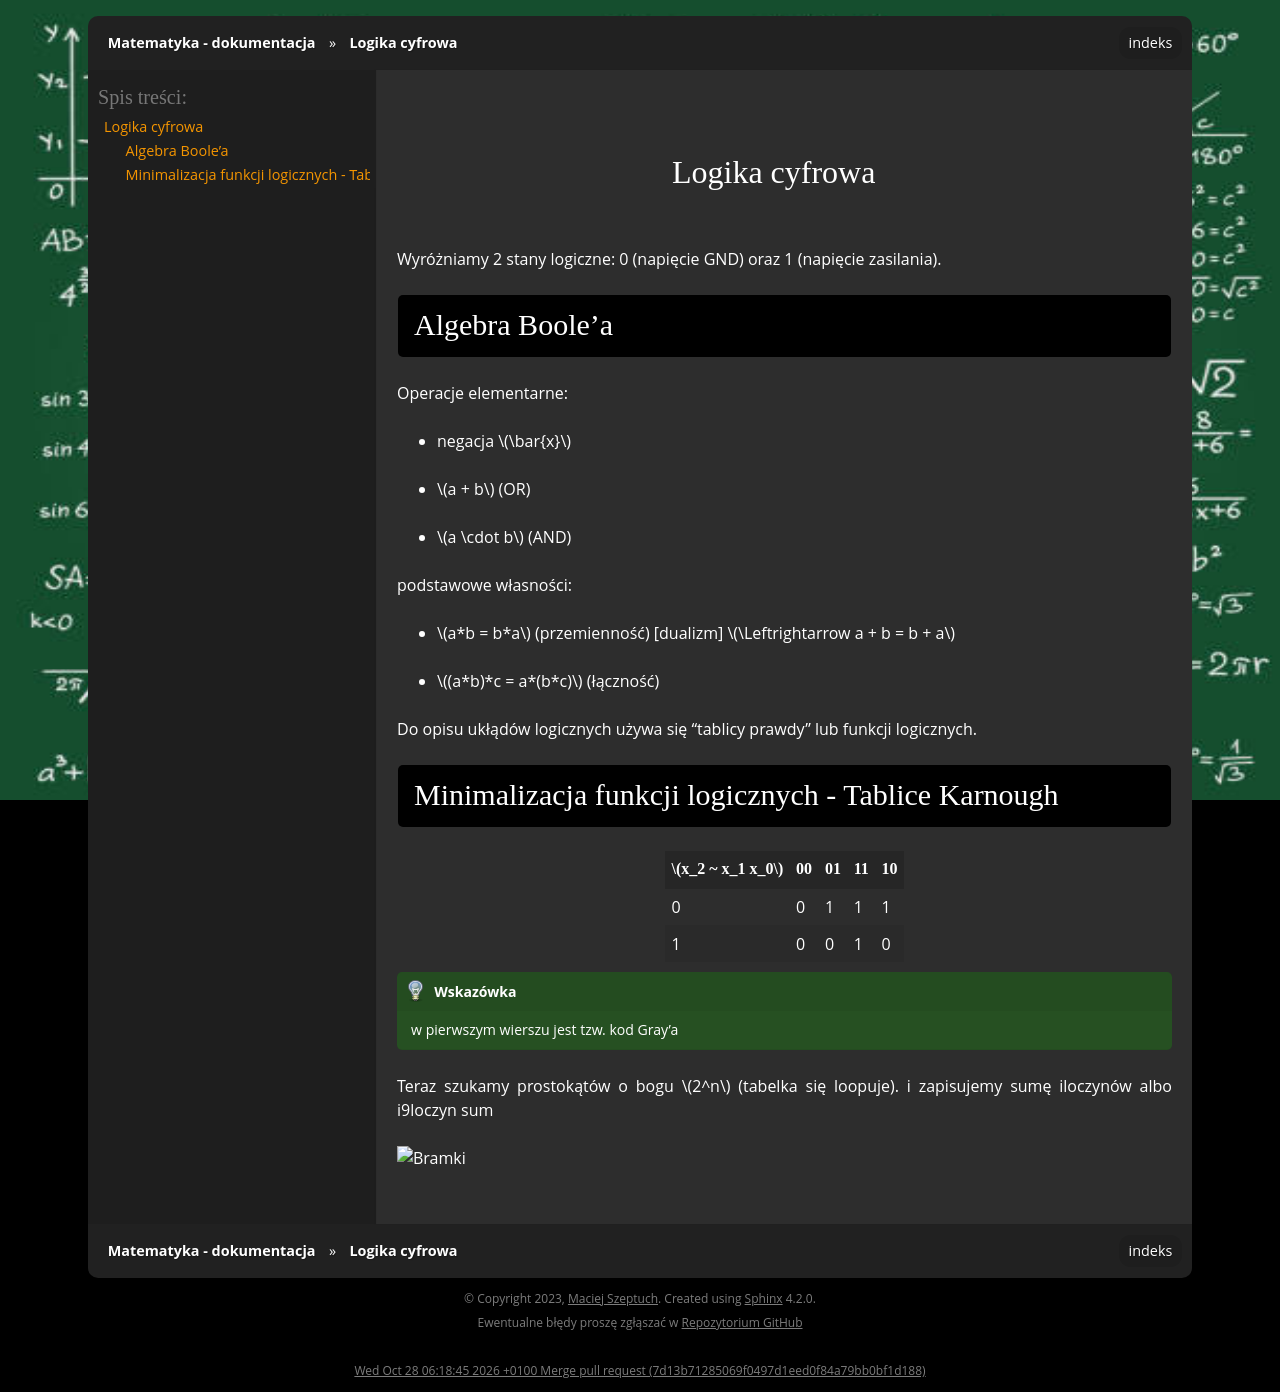

repository: gucio321/matematyka · page: assets/notes/mikro/mikro_2025.10.08.html · generator: sphinx

## Logika cyfrowa

Wyróżniamy 2 stany logiczne: 0 (napięcie GND) oraz 1 (napięcie zasilania).

### Algebra Boole'a

Operacje elementarne:
- negacja $\bar{x}$
- $a + b$ (OR)
- $a \cdot b$ (AND)

podstawowe własności:
- $a*b = b*a$ (przemienność) [dualizm] $\Leftrightarrow a + b = b + a$
- $(a*b)*c = a*(b*c)$ (łączność)


Do opisu ukłądów logicznych używa się "tablicy prawdy" lub funkcji logicznych.

### Minimalizacja funkcji logicznych - Tablice Karnough

| $x_2 ~ x_1 x_0$ | 00 | 01 | 11 | 10 |
|------------------|----|----|----|----|
| 0                | 0  | 1  | 1  | 1  |
| 1                | 0  | 0  | 1  | 0  |

```{tip}
w pierwszym wierszu jest tzw. kod Gray'a
```

Teraz szukamy prostokątów o bogu $2^n$ (tabelka się loopuje). i zapisujemy sumę iloczynów albo i9loczyn sum

![Bramki](mikro/gates.png)
